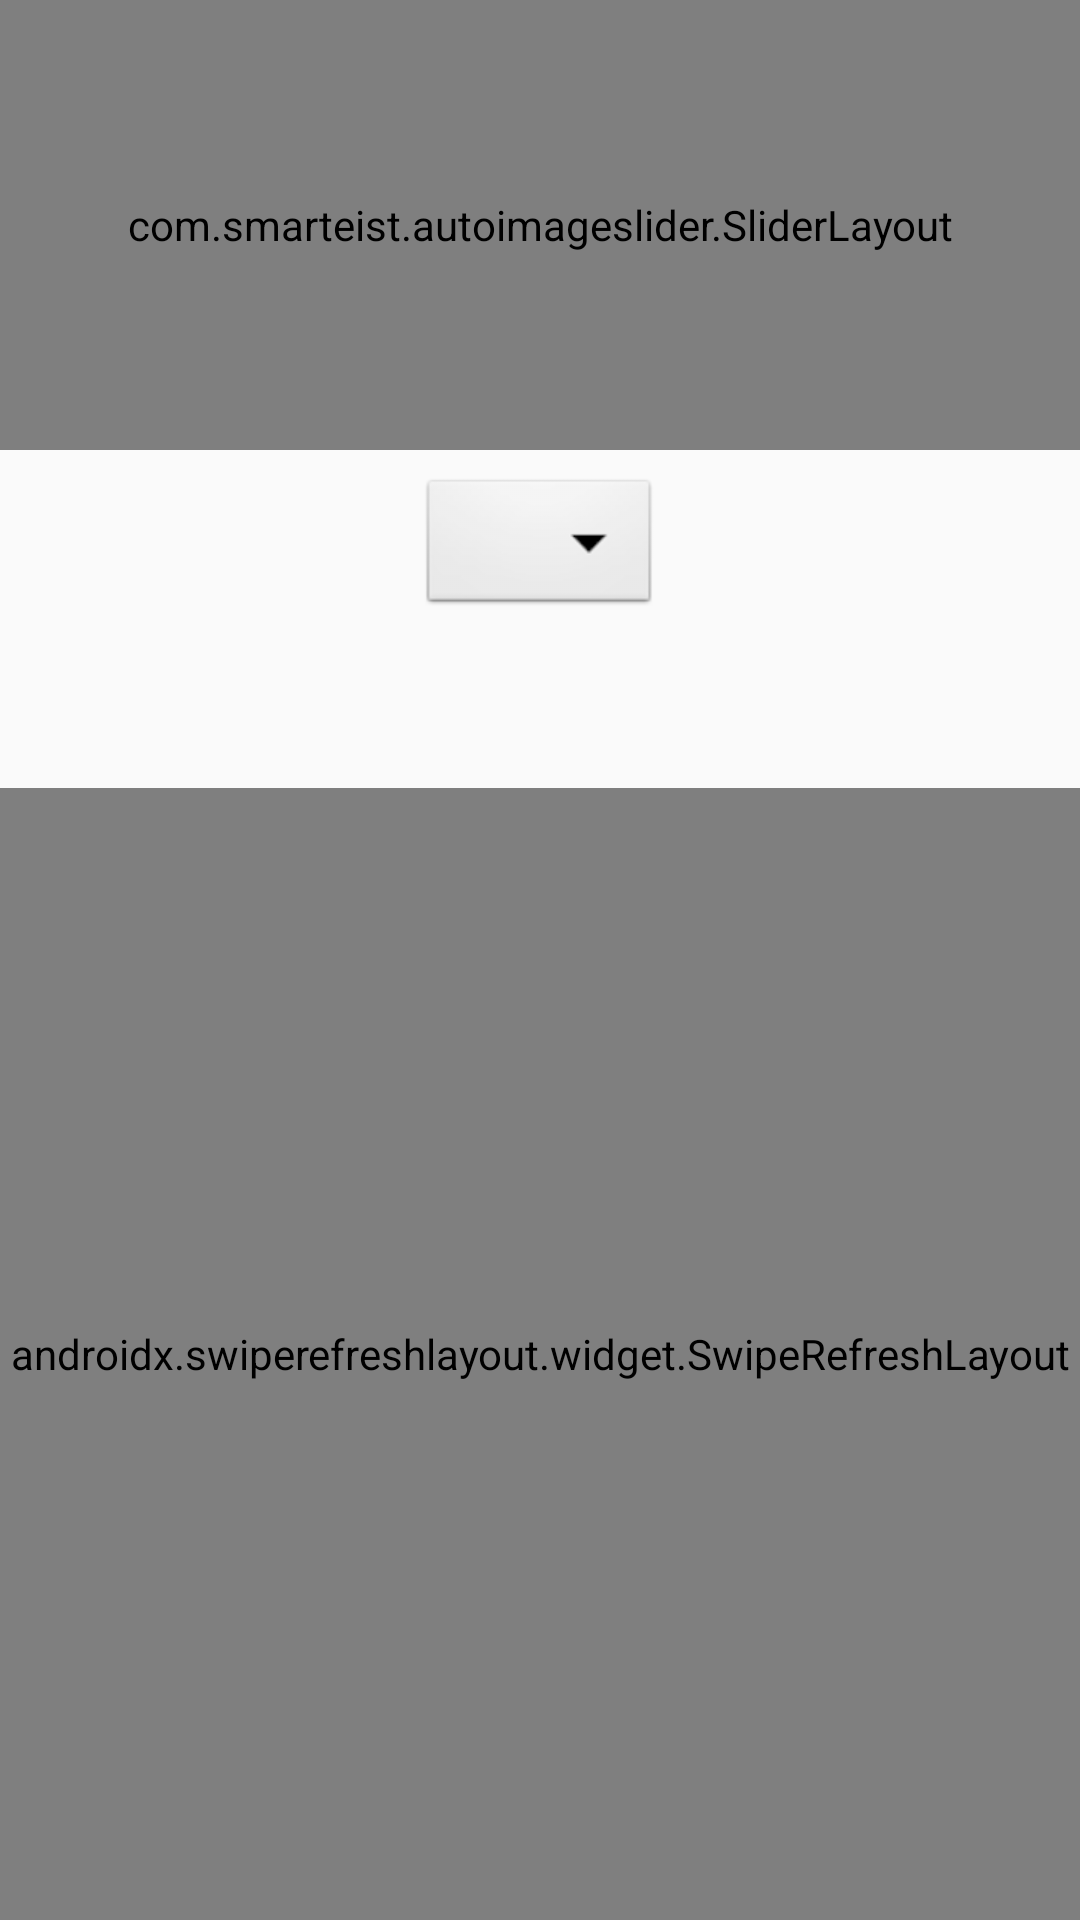

Android layout source for this screen:
<!-- AndroidManifest.xml: application theme AppTheme -->
<!-- res/layout/fragment_home.xml -->
<?xml version="1.0" encoding="utf-8"?>
<androidx.constraintlayout.widget.ConstraintLayout
    xmlns:android="http://schemas.android.com/apk/res/android"
    xmlns:app="http://schemas.android.com/apk/res-auto"
    android:layout_width="match_parent"
    android:layout_height="match_parent">


    <com.smarteist.autoimageslider.SliderLayout
        android:id="@+id/slider"
        android:layout_width="match_parent"
        android:layout_height="150dp"
        android:padding="12dp"
        android:alwaysDrawnWithCache="false"
        app:layout_constraintEnd_toEndOf="parent"
        app:layout_constraintStart_toStartOf="parent"
        app:layout_constraintTop_toTopOf="parent" />

    <Spinner
        android:id="@+id/regions"
        android:layout_width="wrap_content"
        android:layout_height="wrap_content"
        android:background="@android:drawable/btn_dropdown"
        android:layout_marginTop="8dp"
        app:layout_constraintEnd_toEndOf="parent"
        app:layout_constraintStart_toStartOf="parent"
        app:layout_constraintTop_toBottomOf="@+id/slider" />


    <com.google.android.material.tabs.TabLayout
        android:id="@+id/sliding_tabs"
        android:layout_width="match_parent"
        android:layout_height="?attr/actionBarSize"
        app:tabBackground="@drawable/tab_color"
        app:tabSelectedTextColor="@android:color/white"
        app:tabTextColor="@color/colorPrimary"
        app:tabIndicatorColor="@color/colorPrimaryDark"
        app:layout_constraintEnd_toEndOf="parent"
        app:layout_constraintStart_toStartOf="parent"
        app:layout_constraintTop_toBottomOf="@+id/regions"/>

    <androidx.swiperefreshlayout.widget.SwipeRefreshLayout
        android:id="@+id/swipe"
        android:layout_width="match_parent"
        android:layout_height="0dp"
        app:layout_constraintBottom_toBottomOf="parent"
        app:layout_constraintEnd_toEndOf="parent"
        app:layout_constraintStart_toStartOf="parent"
        app:layout_constraintTop_toBottomOf="@+id/sliding_tabs">


        <androidx.recyclerview.widget.RecyclerView
            android:id="@+id/recyclerView"
            android:layout_width="match_parent"
            android:layout_height="match_parent"
            android:padding="12dp" />
    </androidx.swiperefreshlayout.widget.SwipeRefreshLayout>


</androidx.constraintlayout.widget.ConstraintLayout>
<!-- resources referenced by this layout -->
<resources>
  <color name="colorPrimary">#0097f6</color>
  <color name="colorPrimaryDark">#0176C0</color>
  <!-- drawable tab_color (drawable) -->
  <?xml version="1.0" encoding="utf-8"?>
  <selector xmlns:android="http://schemas.android.com/apk/res/android">
      <item
          android:drawable="@color/colorPrimary"
          android:state_selected="true"/>
      <item android:drawable="@android:color/white"/>
  </selector>
  <style name="AppTheme" parent="Theme.AppCompat.Light.DarkActionBar">
          
          <item name="colorPrimary">@color/colorPrimary</item>
          <item name="colorPrimaryDark">@color/colorPrimaryDark</item>
          <item name="colorAccent">@color/colorAccent</item>
          <item name="android:textColorPrimary">@color/abc_primary_text_material_light</item>
      </style>
  <color name="colorAccent">#D81B60</color>
</resources>
